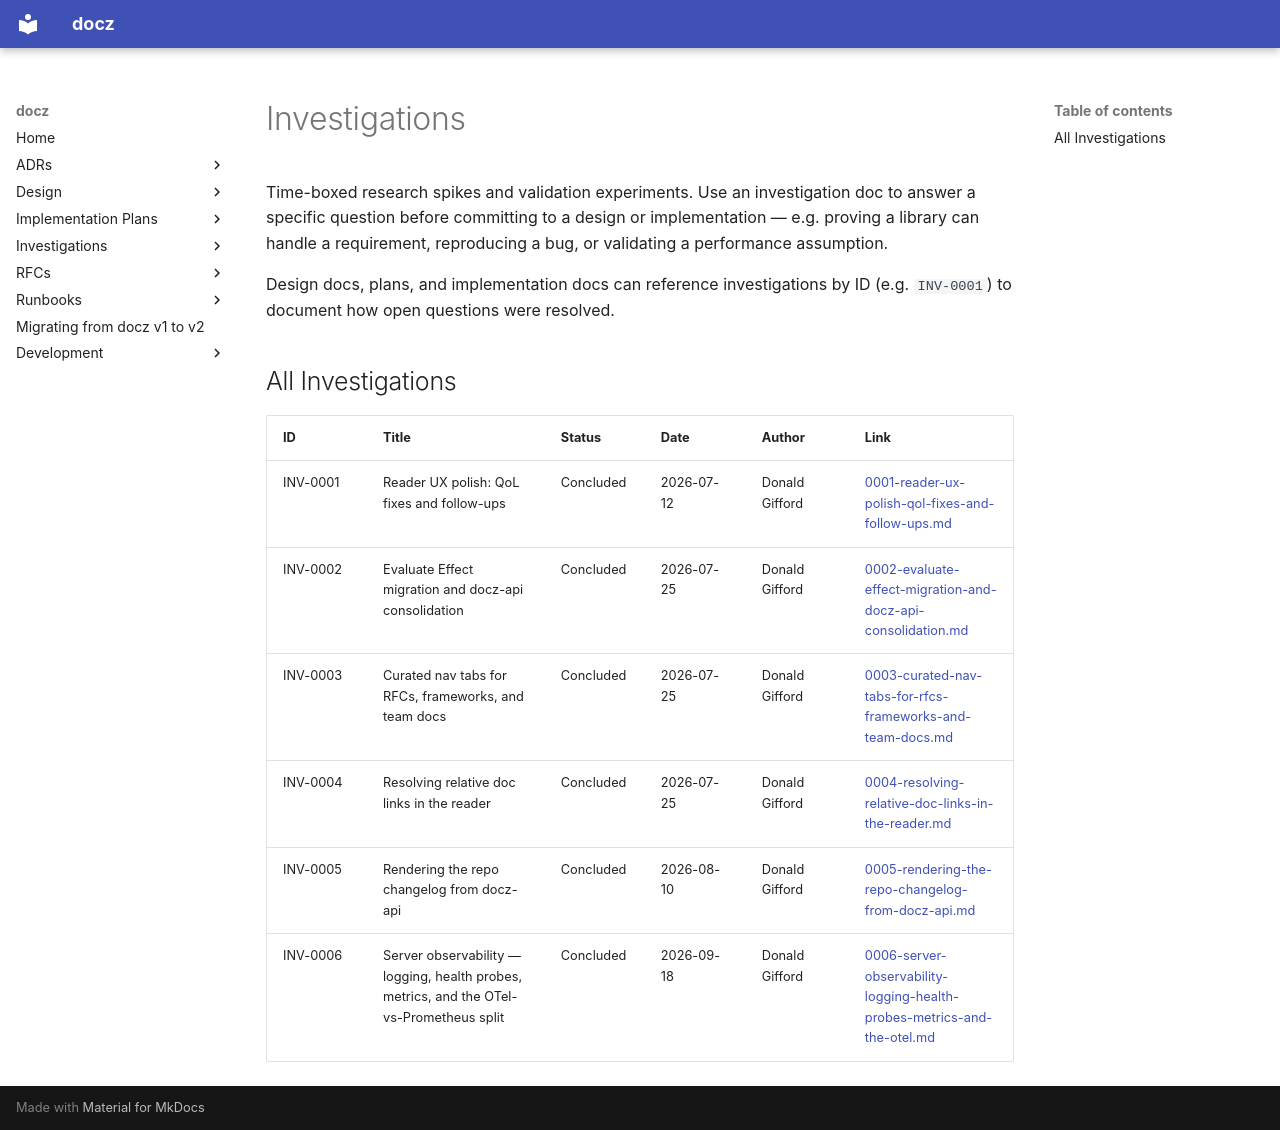

repository: donaldgifford/docz · page: archive/ui/investigation/index.html · generator: mkdocs

# Investigations

Time-boxed research spikes and validation experiments. Use an investigation
doc to answer a specific question before committing to a design or
implementation — e.g. proving a library can handle a requirement, reproducing
a bug, or validating a performance assumption.

Design docs, plans, and implementation docs can reference investigations by ID
(e.g. `INV-0001`) to document how open questions were resolved.

<!-- BEGIN DOCZ AUTO-GENERATED -->
## All Investigations

| ID | Title | Status | Date | Author | Link |
|----|-------|--------|------|--------|------|
| INV-0001 | Reader UX polish: QoL fixes and follow-ups | Concluded | 2026-07-12 | Donald Gifford | [0001-reader-ux-polish-qol-fixes-and-follow-ups.md](0001-reader-ux-polish-qol-fixes-and-follow-ups.md) |
| INV-0002 | Evaluate Effect migration and docz-api consolidation | Concluded | 2026-07-25 | Donald Gifford | [0002-evaluate-effect-migration-and-docz-api-consolidation.md](0002-evaluate-effect-migration-and-docz-api-consolidation.md) |
| INV-0003 | Curated nav tabs for RFCs, frameworks, and team docs | Concluded | 2026-07-25 | Donald Gifford | [0003-curated-nav-tabs-for-rfcs-frameworks-and-team-docs.md](0003-curated-nav-tabs-for-rfcs-frameworks-and-team-docs.md) |
| INV-0004 | Resolving relative doc links in the reader | Concluded | 2026-07-25 | Donald Gifford | [0004-resolving-relative-doc-links-in-the-reader.md](0004-resolving-relative-doc-links-in-the-reader.md) |
| INV-0005 | Rendering the repo changelog from docz-api | Concluded | 2026-08-10 | Donald Gifford | [0005-rendering-the-repo-changelog-from-docz-api.md](0005-rendering-the-repo-changelog-from-docz-api.md) |
| INV-0006 | Server observability — logging, health probes, metrics, and the OTel-vs-Prometheus split | Concluded | 2026-09-18 | Donald Gifford | [0006-server-observability-logging-health-probes-metrics-and-the-otel.md](0006-server-observability-logging-health-probes-metrics-and-the-otel.md) |
<!-- END DOCZ AUTO-GENERATED -->
<!-- BEGIN DOCZ AUTO-GENERATED -->
<!-- END DOCZ AUTO-GENERATED -->
